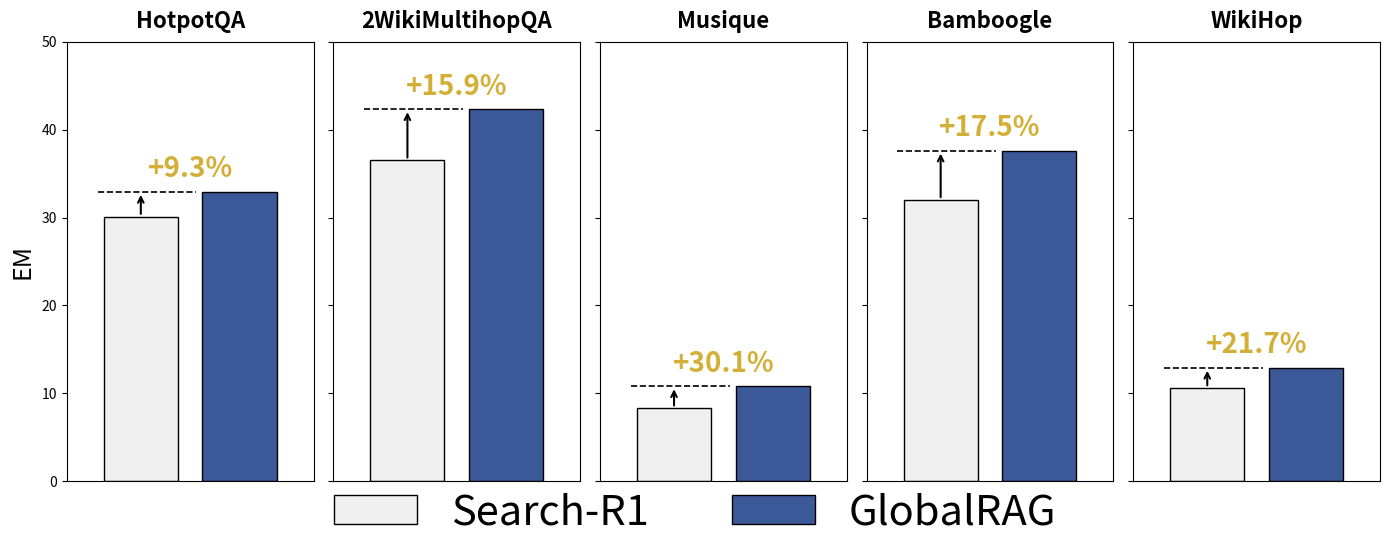

Write Python code to recreate this figure.
import matplotlib.pyplot as plt
import numpy as np
import matplotlib.patches as mpatches

# 数据准备
datasets = ['HotpotQA', '2WikiMultihopQA', 'Musique', 'Bamboogle', 'WikiHop']
search_r1_em = [30.1, 36.5, 8.3, 32.0, 10.6]
global_rag_em = [32.9, 42.3, 10.8, 37.6, 12.9]

# 设置绘图风格
plt.rcParams['font.family'] = 'sans-serif'
fig, axes = plt.subplots(1, 5, figsize=(14, 6), sharey=True)
plt.subplots_adjust(wspace=0.1)

# 颜色设置
color_baseline = '#f0f0f0'  # 浅灰
color_ours = '#3b5998'  # 深蓝
edge_color = 'black'

# --- 关键参数调整 ---
bar_width = 0.3  # 柱子宽度（越小越瘦）
# x_pos 控制两个柱子的中心位置。
# 如果想让它们靠得更近，就把这两个值的绝对值调小（例如 -0.12 和 0.12）
x_pos = [-0.20, 0.20]

# 提升百分比标注样式
improve_color = '#d4af37'   # 金黄色（论文友好）
improve_fontsize = 20     # 字号（可再调大）
improve_offset = 1.0       # 相对虚线的垂直偏移


for i, ax in enumerate(axes):
    val_base = search_r1_em[i]
    val_ours = global_rag_em[i]
    improvement = ((val_ours - val_base) / val_base) * 100

    # 绘制两个柱子，分别位于中心线左侧和右侧
    ax.bar(x_pos[0], val_base, color=color_baseline, edgecolor=edge_color, width=bar_width)
    ax.bar(x_pos[1], val_ours, color=color_ours, edgecolor=edge_color, width=bar_width)

    # 数值标注 (放在柱子上方)
    # ax.text(x_pos[0], val_base + 1, f'{val_base:.1f}', ha='center', va='bottom', fontsize=9)
    # ax.text(x_pos[1], val_ours + 1, f'{val_ours:.1f}', ha='center', va='bottom', fontsize=9)

    # 绘制辅助虚线（从左柱顶端延伸到右柱上方）
    ax.hlines(y=val_ours, xmin=x_pos[0]-0.175, xmax=0.20-0.175, color='black', linestyle='--', linewidth=1.2)
    # 绘制提升箭头
    ax.annotate('', xy=(x_pos[0], val_ours), xytext=(x_pos[0], val_base),
                arrowprops=dict(arrowstyle='->', color='black', lw=1.5))
    # 标注提升百分比（严格放在虚线上方）
    ax.text(
        np.mean(x_pos),  # 水平居中于两根柱子
        val_ours + improve_offset,  # 虚线上方
        f'+{improvement:.1f}%',
        ha='center',
        va='bottom',
        color=improve_color,
        fontweight='bold',
        fontsize=improve_fontsize
    )


    # 格式设置
    ax.set_title(datasets[i], fontweight='bold', fontsize=16, pad=10)
    ax.set_xticks([])  # 隐藏 X 轴刻度线
    ax.set_xlim(-0.5, 0.5)  # 限制 X 轴范围，让柱子在子图内居中且不显得太空旷
    ax.set_ylim(0, 50)  # 纵轴上限 50

# 设置纵轴标签
axes[0].set_ylabel('EM', fontsize=18)

# 添加底部的 Legend
patch1 = mpatches.Rectangle(
    (0, 0), 3, 3,
    facecolor=color_baseline,
    edgecolor=edge_color,
    label='Search-R1'
)
patch2 = mpatches.Rectangle(
    (0, 0), 3, 3,
    facecolor=color_ours,
    edgecolor=edge_color,
    label='GlobalRAG'
)


fig.legend(handles=[patch1, patch2], loc='lower center', ncol=2,
           frameon=False, fontsize=30, bbox_to_anchor=(0.5, -0.01))

plt.tight_layout(rect=[0, 0.1, 1, 0.95])

plt.savefig(
    "algorithm.pdf",
    format="pdf",
    bbox_inches="tight"
)
plt.close()
